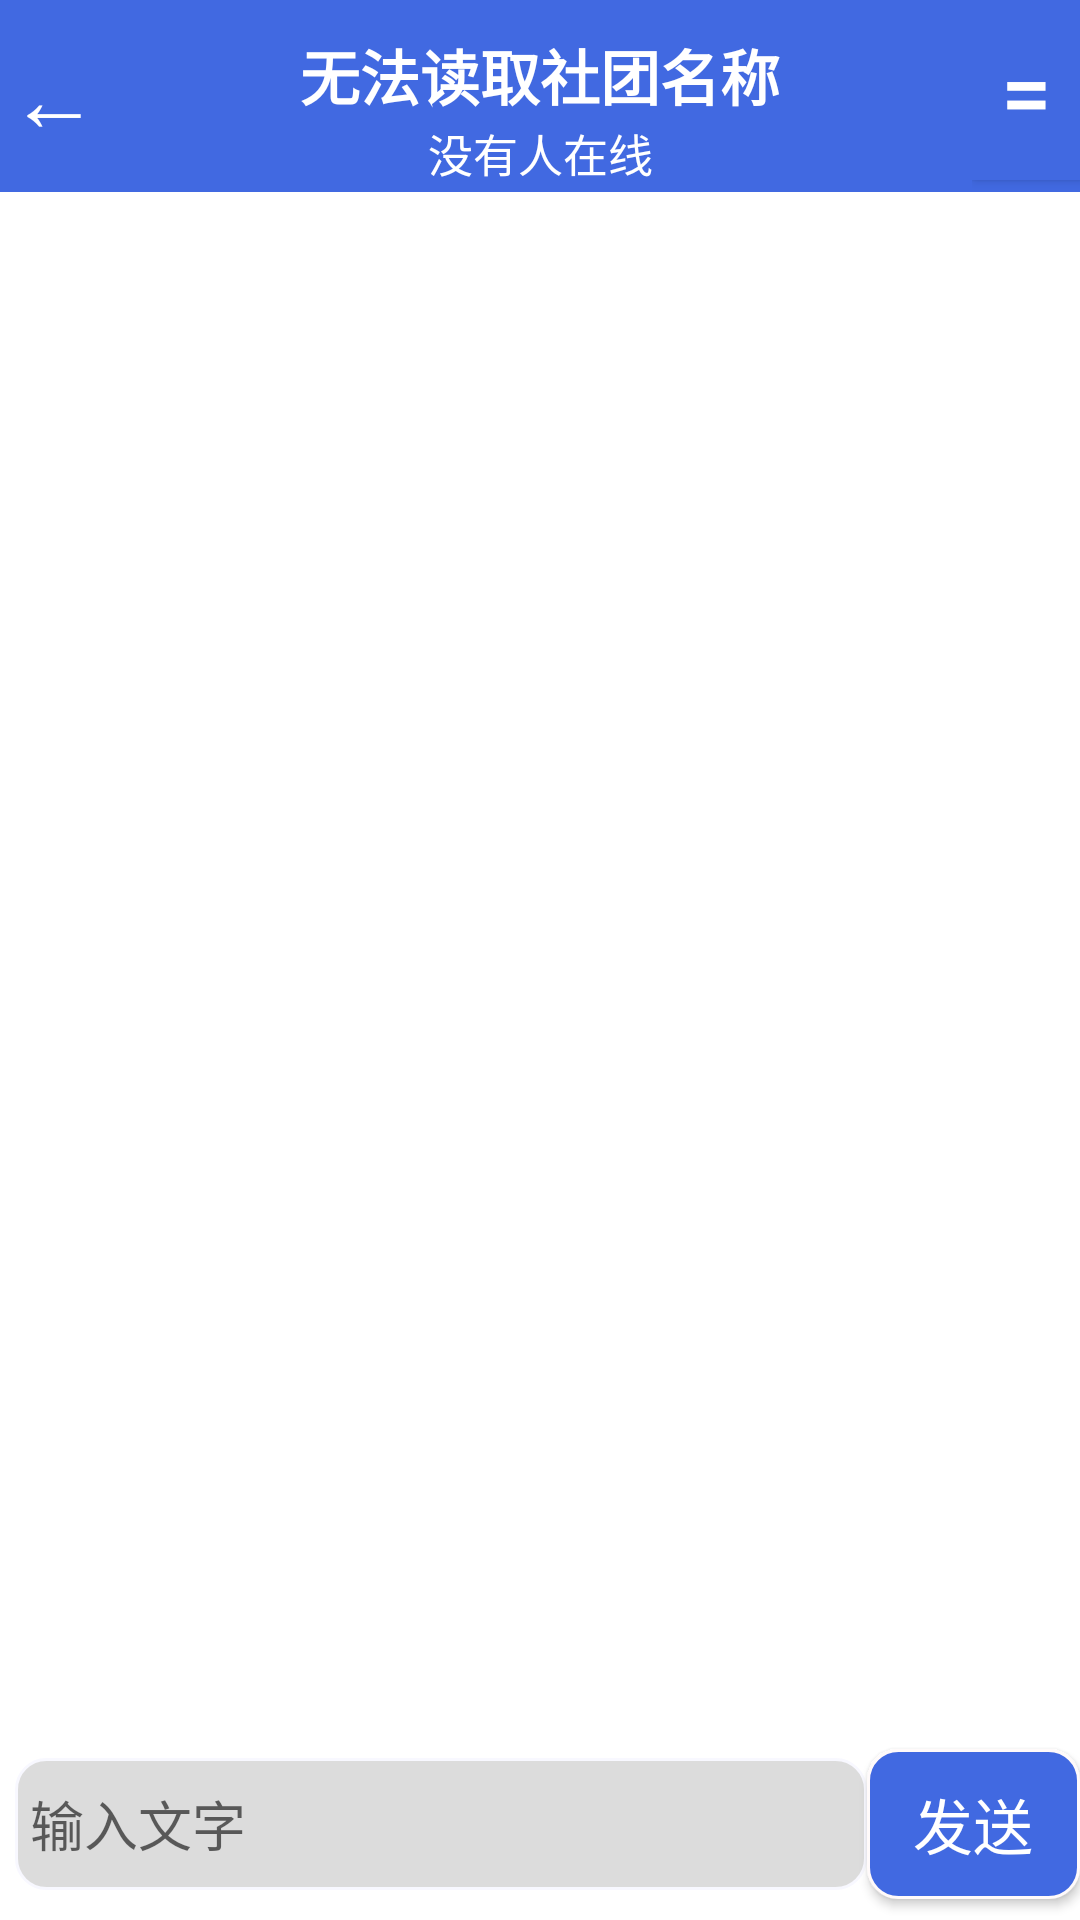

Reconstruct the res/layout file that produces this screen, plus the resources it refers to.
<!-- AndroidManifest.xml: application theme Theme.MyApplication -->
<!-- res/layout/activity_chat.xml -->
<?xml version="1.0" encoding="utf-8"?>
<LinearLayout xmlns:android="http://schemas.android.com/apk/res/android"
              android:orientation="vertical"
                android:layout_width="match_parent"
                android:layout_height="match_parent"
                android:background="#ffffff"
                android:layout_weight="100">
    <LinearLayout
            android:layout_width="match_parent"
            android:layout_height="0dp"
            android:layout_weight="10"
            android:background="#4169e1"
            android:id="@+id/chat_HeadFrame"
            android:weightSum="100">
        <LinearLayout
                android:layout_width="0dp"
                android:layout_height="match_parent"
                android:layout_weight="10">
            <Button
                    android:layout_width="match_parent"
                    android:layout_height="match_parent"
                    android:background="#4169e1"
                    android:textColor="@color/white"
                    android:text="←"
                    android:id="@+id/Button_returnClubPage"
                    android:gravity="center"
                    android:textSize="30sp"
                    />
        </LinearLayout>

        <LinearLayout
                android:layout_width="0dp"
                android:layout_weight="80"
                android:layout_height="match_parent"
                android:orientation="vertical">
            <TextView
                    android:layout_width="match_parent"
                    android:layout_height="10dp">
            </TextView>
            <TextView
                    android:text="无法读取社团名称"
                    android:textColor="@color/white"
                    android:gravity="center"
                    android:singleLine="true"
                    android:textSize="20sp"
                    android:layout_width="match_parent"
                    android:layout_height="30dp"
                    android:id="@+id/chat_ClubName"
                    android:textStyle="bold">
            </TextView>

            <TextView
                    android:gravity="center"
                    android:text="没有人在线"
                    android:textColor="@color/white"
                    android:singleLine="true"
                    android:textSize="15sp"
                    android:layout_width="match_parent"
                    android:layout_height="20dp"
                    android:id="@+id/chat_ClubState">
            </TextView>
            <TextView
                    android:layout_width="match_parent"
                    android:layout_height="match_parent">
            </TextView>
        </LinearLayout>

        <LinearLayout
                android:layout_width="0dp"
                android:layout_weight="10"
                android:layout_height="match_parent"
                android:orientation="vertical">
            <Button
                    android:layout_width="match_parent"
                    android:layout_height="60dp"
                    android:background="#4169e1"
                    android:text="="
                    android:textColor="@color/white"
                    android:textSize="30sp"/>
        </LinearLayout>
    </LinearLayout>
    <ScrollView
            android:layout_width="match_parent"
            android:layout_height="0dp"
            android:layout_weight="80"
            android:fillViewport="true">
    <LinearLayout
            android:id="@+id/chat_ChatBox"
            android:layout_width="match_parent"
            android:layout_height="0dp"
            android:orientation="vertical"
            />
    </ScrollView>
    <LinearLayout
            android:layout_width="match_parent"
            android:layout_height="0dp"
            android:layout_weight="10"
            android:id="@+id/chat_TextBox"
            android:weightSum="100">
                      <EditText
                        android:id="@+id/chatMessage"
                        android:layout_width="0dp"
                        android:layout_weight="80"
                        android:paddingLeft="5dp"
                        android:hint="输入文字"
                        android:layout_marginLeft="5dp"
                        android:layout_marginBottom="10dp"
                        android:layout_marginTop="10dp"
                        android:layout_height="match_parent"
                        android:background="@drawable/box_chat"/>
        <Button
                android:id="@+id/sendMessage"
                android:text="发送"
                android:textSize="20sp"
                android:layout_width="0dp"
                android:layout_weight="20"
                android:layout_height="50dp"
                android:background="@drawable/button_chat"
                android:layout_gravity="center"
                android:textColor="@color/white"/>

    </LinearLayout>
</LinearLayout>
<!-- resources referenced by this layout -->
<resources>
  <color name="white">#FFFFFFFF</color>
  <!-- drawable box_chat (drawable) -->
  <?xml version="1.0" encoding="utf-8"?>
  <shape xmlns:android="http://schemas.android.com/apk/res/android"
         android:shape="rectangle">
      <solid
              android:color="#dcdcdc"/>
      <corners
              android:radius="10dip"/>
      <stroke
              android:width="3px"
              android:color="#f8f8ff"/>
  </shape>
  <!-- drawable button_chat (drawable) -->
  <?xml version="1.0" encoding="utf-8"?>
  <shape xmlns:android="http://schemas.android.com/apk/res/android"
         android:shape="rectangle">
      <solid
              android:color="#4169e1"/>
      <corners
              android:radius="10dip"/>
      <stroke
              android:width="3px"
              android:color="#fffafa"/>
  </shape>
  <style name="Theme.MyApplication" parent="Theme.MaterialComponents.DayNight.NoActionBar.Bridge">
          
          <item name="colorPrimary">@color/purple_500</item>
          <item name="colorPrimaryVariant">@color/purple_700</item>
          <item name="colorOnPrimary">@color/white</item>
          
          <item name="colorSecondary">@color/teal_200</item>
          <item name="colorSecondaryVariant">@color/teal_700</item>
          <item name="colorOnSecondary">@color/black</item>
          
          <item name="android:statusBarColor" tools:targetApi="l">?attr/colorPrimaryVariant</item>
          
      </style>
  <color name="purple_500">#FF6200EE</color>
  <color name="purple_700">#FF3700B3</color>
  <color name="teal_200">#FF03DAC5</color>
  <color name="teal_700">#FF018786</color>
  <color name="black">#FF000000</color>
</resources>
